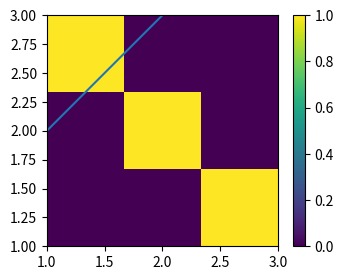

Generate this figure with matplotlib:
# plt.colorbar() with no mappable raises; with a mappable but no ax= in an add_axes figure it works.
import warnings
import numpy as np
import matplotlib.pyplot as plt

warnings.simplefilter("always")
fig, ax = plt.subplots(figsize=(4, 3))
ax.plot([1, 2, 3])
try:
    plt.colorbar()
except RuntimeError as err:
    print("RuntimeError:", str(err)[:90])
im = ax.imshow(np.eye(3), extent=(1, 3, 1, 3))
cb = plt.colorbar(im)
print(type(cb).__name__)
fig.savefig("colorbar_err.png")
